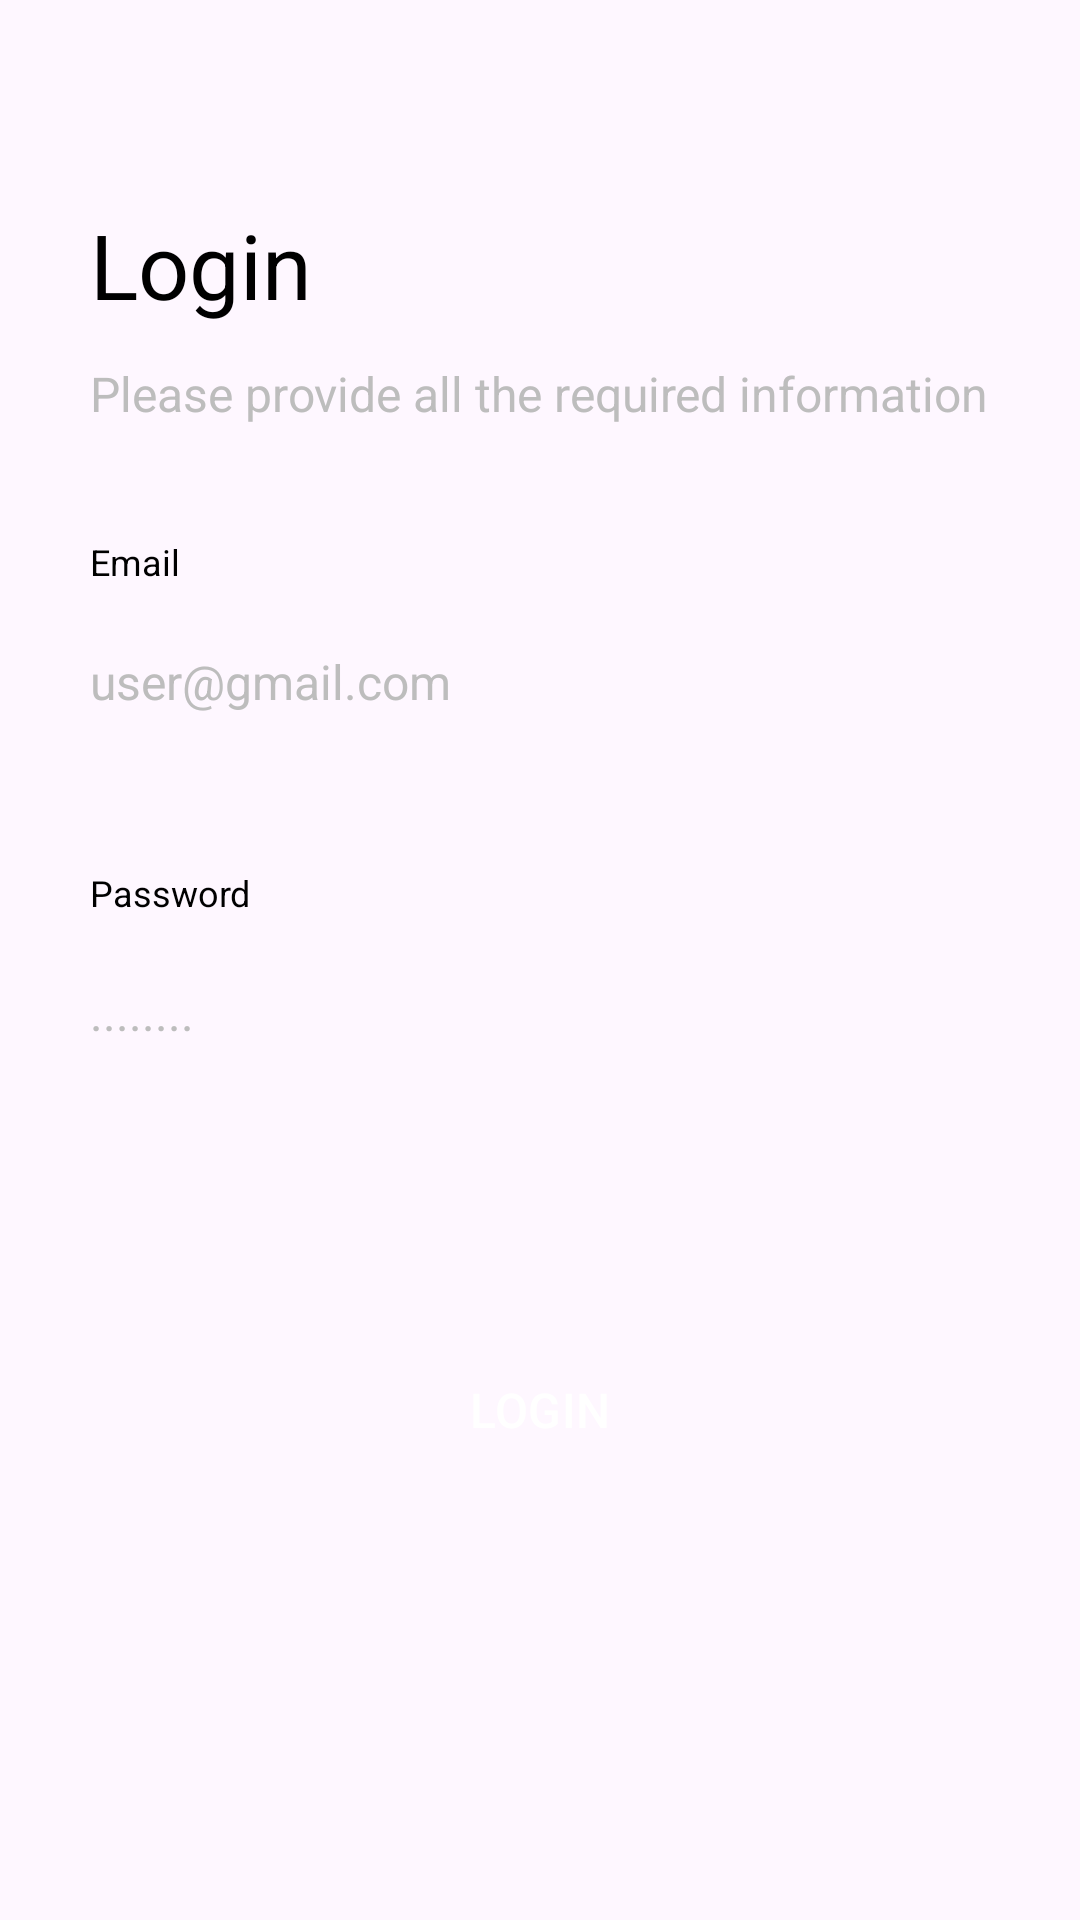

The Android layout XML behind this screen, and the referenced resources:
<!-- AndroidManifest.xml: application theme Theme.MyDay -->
<!-- res/layout/login_fragment.xml -->
<?xml version="1.0" encoding="utf-8"?>
<ScrollView xmlns:android="http://schemas.android.com/apk/res/android"
    android:layout_width="match_parent"
    android:layout_height="match_parent"
    android:scrollbars="none">

    <LinearLayout
        android:layout_width="match_parent"
        android:layout_height="wrap_content"
        android:orientation="vertical"
        android:layout_marginLeft="30dp"
        android:layout_marginRight="30dp"
        android:paddingTop="36dp"
        android:paddingBottom="68dp">

        <TextView
            android:layout_width="wrap_content"
            android:layout_height="wrap_content"
            android:layout_marginTop="32dp"
            android:text="@string/txt_login"
            android:textColor="@color/black"
            android:textSize="30sp"/>

        <TextView
            android:layout_width="wrap_content"
            android:layout_height="wrap_content"
            android:layout_marginTop="12dp"
            android:text="@string/txt_register_subheader"
            android:textColor="@color/light_gray"
            android:textSize="16sp"/>


        <View
            android:layout_width="match_parent"
            android:layout_height="1dp"
            android:layout_marginTop="16dp"
            />

        <TextView
            android:layout_width="wrap_content"
            android:layout_height="wrap_content"
            android:layout_marginTop="20dp"
            android:text="@string/txt_email"
            android:textColor="@color/black"
            android:textSize="12sp"/>

        <EditText
            android:id="@+id/txt_email"
            android:layout_width="match_parent"
            android:layout_height="50dp"
            android:layout_marginTop="7dp"
            android:background="@android:color/transparent"
            android:hint="@string/txt_email_hint"
            android:inputType="textEmailAddress"
            android:textColor="@color/black"
            android:textColorHint="@color/light_gray"
            android:textSize="16sp"/>

        <View
            android:layout_width="match_parent"
            android:layout_height="1dp"
            android:layout_marginTop="16dp"
            />

        <TextView
            android:layout_width="wrap_content"
            android:layout_height="wrap_content"
            android:layout_marginTop="20dp"
            android:text="@string/txt_password"
            android:textColor="@color/black"
            android:textSize="12sp"/>

        <EditText
            android:id="@+id/txt_password"
            android:layout_width="match_parent"
            android:layout_height="50dp"
            android:layout_marginTop="7dp"
            android:background="@android:color/transparent"
            android:hint="@string/txt_password_hint"
            android:inputType="textPassword"
            android:textColor="@color/black"
            android:textColorHint="@color/light_gray"
            android:textSize="16sp"/>

        <View
            android:layout_width="match_parent"
            android:layout_height="1dp"
            android:layout_marginTop="16dp"
            />

        <TextView
            android:id="@+id/txt_error"
            android:layout_width="wrap_content"
            android:layout_height="wrap_content"
            android:layout_marginTop="20dp"
            android:text=""
            android:textColor="@color/black"
            android:textSize="12sp"/>

        <Button
            android:id="@+id/btn_login"
            style="@style/Widget.Material3.Button"
            android:backgroundTint="@color/black"
            android:layout_width="match_parent"
            android:layout_height="wrap_content"
            android:layout_marginTop="30dp"
            android:text="@string/txt_login"
            android:textAllCaps="true"
            android:textColor="@color/white"
            android:textSize="16sp" />
    </LinearLayout>

</ScrollView>
<!-- resources referenced by this layout -->
<resources>
  <color name="black">#000000</color>
  <color name="light_gray">#BDBDBD</color>
  <color name="white">#FFFFFF</color>
  <string name="txt_email">Email</string>
  <string name="txt_email_hint">user@gmail.com</string>
  <string name="txt_login">Login</string>
  <string name="txt_password">Password</string>
  <string name="txt_password_hint">........</string>
  <string name="txt_register_subheader">Please provide all the required information</string>
  <style name="Theme.MyDay" parent="Base.Theme.MyDay" />
  <style name="Base.Theme.MyDay" parent="Theme.Material3.DayNight.NoActionBar">
          
          
      </style>
</resources>
